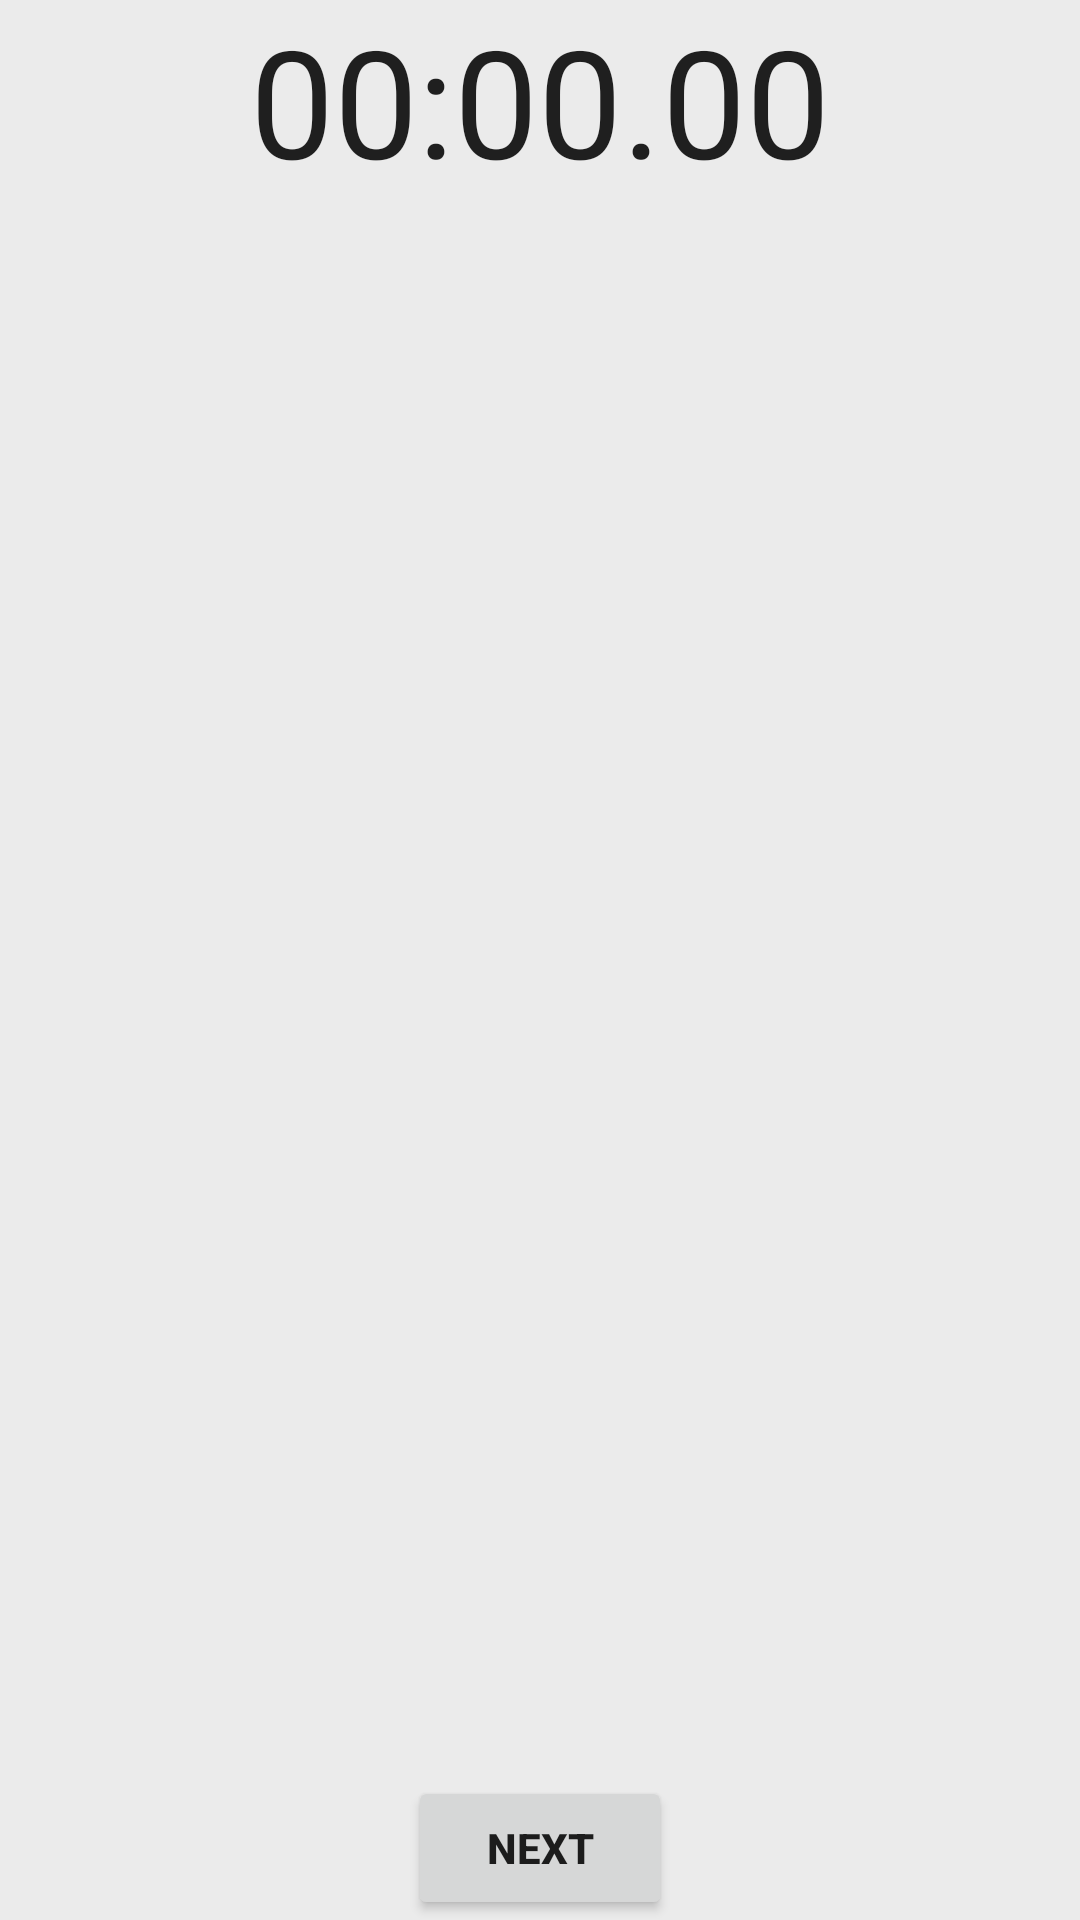

Android layout source for this screen:
<!-- AndroidManifest.xml: application theme Theme.HelloWorld -->
<!-- res/layout/activity_timer.xml -->
<?xml version="1.0" encoding="utf-8"?>
<RelativeLayout xmlns:android="http://schemas.android.com/apk/res/android"
    xmlns:tools="http://schemas.android.com/tools"
    android:layout_width="match_parent"
    android:layout_height="match_parent"
    android:layout_marginTop="5dp"
    tools:context=".Timer">

    <TextView
        android:layout_width="wrap_content"
        android:layout_height="wrap_content"
        android:layout_alignParentTop="true"
        android:layout_marginBottom="@dimen/margin_bottom"
        android:textSize="@dimen/text_size"
        android:textAppearance="@android:style/TextAppearance.Large"
        android:layout_centerHorizontal="true"
        android:text="00:00.00"
        android:id="@+id/txtTimer"/>


    <androidx.recyclerview.widget.RecyclerView
        android:id="@+id/swimmerRecView"
        android:layout_width="match_parent"
        android:layout_height="wrap_content"
        android:layout_above="@id/marginBtn"
        android:layout_below="@id/txtTimer"/>

    <include
        layout="@layout/action_button"
        android:id="@+id/marginBtn"
        android:layout_width="wrap_content"
        android:layout_height="wrap_content"
        android:layout_centerHorizontal="true"
        android:layout_marginTop="5dp"
        android:layout_alignParentBottom="true" />

</RelativeLayout>
<!-- res/layout/action_button.xml (included above) -->
<?xml version="1.0" encoding="utf-8"?>
<RelativeLayout xmlns:android="http://schemas.android.com/apk/res/android"
    android:layout_width="wrap_content"
    android:layout_height="wrap_content">

    <Button
        android:layout_width="wrap_content"
        android:layout_height="wrap_content"
        android:text="Next"
        android:textStyle="bold"
        android:id="@+id/actionBtn"/>

</RelativeLayout>
<!-- resources referenced by this layout -->
<resources>
  <dimen name="margin_bottom">5dp</dimen>
  <dimen name="text_size">50sp</dimen>
  <style name="Theme.HelloWorld" parent="Theme.MaterialComponents.Light">
          
          <item name="colorPrimary">@color/teal_6969</item>
          <item name="android:windowBackground">@color/gray</item>
      </style>
  <color name="teal_6969">#546F7A</color>
  <color name="gray">#EBEBEB</color>
</resources>
